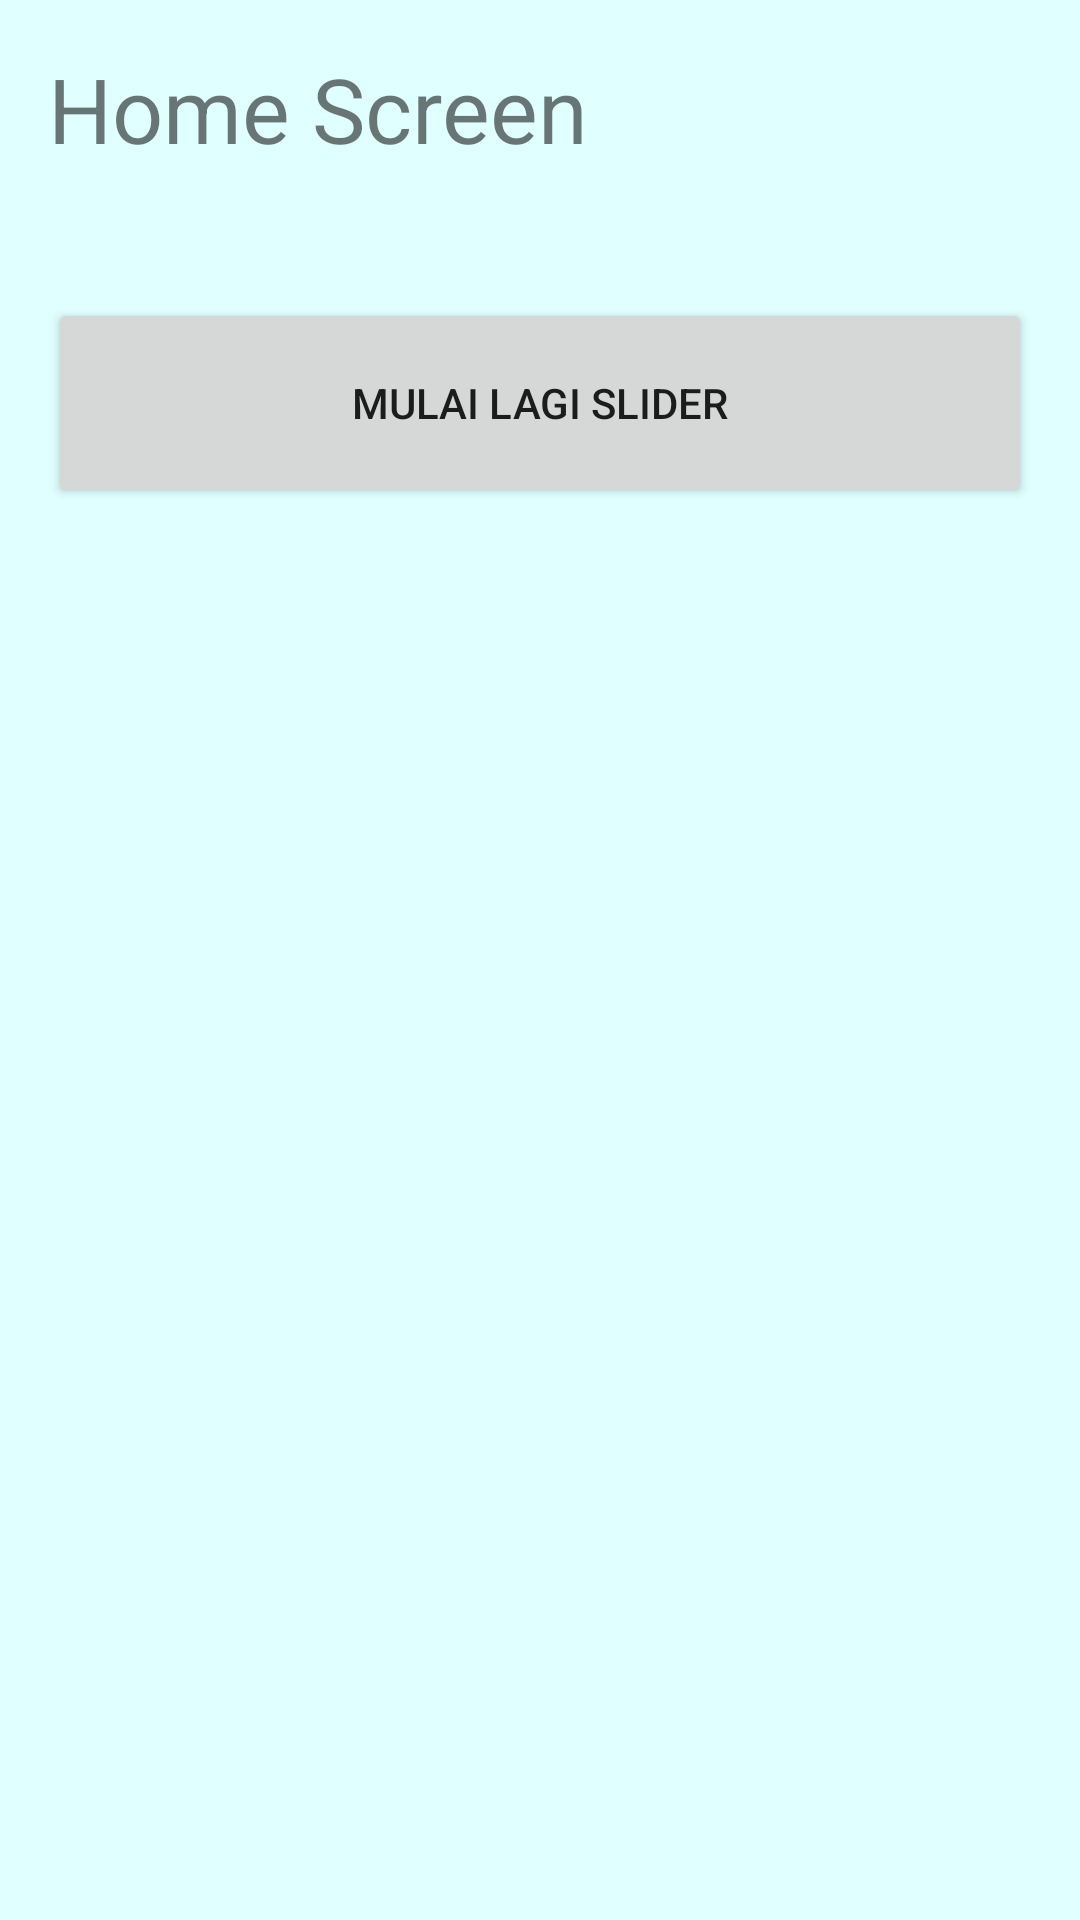

Produce the Android XML layout that renders to this screen, including the resource entries it uses.
<!-- AndroidManifest.xml: application theme AppTheme -->
<!-- res/layout/activity_main.xml -->
<?xml version="1.0" encoding="utf-8"?>
<RelativeLayout xmlns:android="http://schemas.android.com/apk/res/android"
    xmlns:app="http://schemas.android.com/apk/res-auto"
    xmlns:tools="http://schemas.android.com/tools"
    android:layout_width="match_parent"
    android:layout_height="match_parent"
    tools:context=".MainActivity"
    android:id="@+id/activity_main"
    android:paddingBottom="@dimen/activity_vertical_margin"
    android:paddingTop="@dimen/activity_vertical_margin"
    android:paddingRight="@dimen/activity_horizontal_margin"
    android:paddingLeft="@dimen/activity_horizontal_margin"
    android:background="#E0FFFF">

    <Button
        android:layout_width="300dp"
        android:layout_height="70dp"
        android:text="Mulai lagi slider"
        android:layout_below="@+id/TextView"
        android:layout_alignParentLeft="true"
        android:layout_alignParentStart="true"
        android:layout_marginTop="43dp"
        android:id="@+id/button"
        android:layout_alignParentRight="true"
        android:layout_alignParentEnd="true" />
    <TextView
        android:layout_width="wrap_content"
        android:layout_height="wrap_content"
        android:textSize="30sp"
        android:text="Home Screen"
        android:id="@+id/TextView"
        android:layout_alignParentEnd="true"
        android:layout_alignParentRight="true"
        android:layout_alignParentStart="true"
        android:layout_alignParentLeft="true"
        android:layout_alignParentTop="true"/>



</RelativeLayout>
<!-- resources referenced by this layout -->
<resources>
  <dimen name="activity_horizontal_margin">16dp</dimen>
  <dimen name="activity_vertical_margin">16dp</dimen>
  <style name="AppTheme" parent="Theme.AppCompat.Light.DarkActionBar">
          
          <item name="colorPrimary">@color/colorPrimary</item>
          <item name="colorPrimaryDark">@color/colorPrimaryDark</item>
          <item name="colorAccent">@color/colorAccent</item>
          <item name="windowActionBar">false</item>
          <item name="windowNoTitle">true</item>
      </style>
  <color name="colorPrimary">#008577</color>
  <color name="colorPrimaryDark">#00574B</color>
  <color name="colorAccent">#D81B60</color>
</resources>
